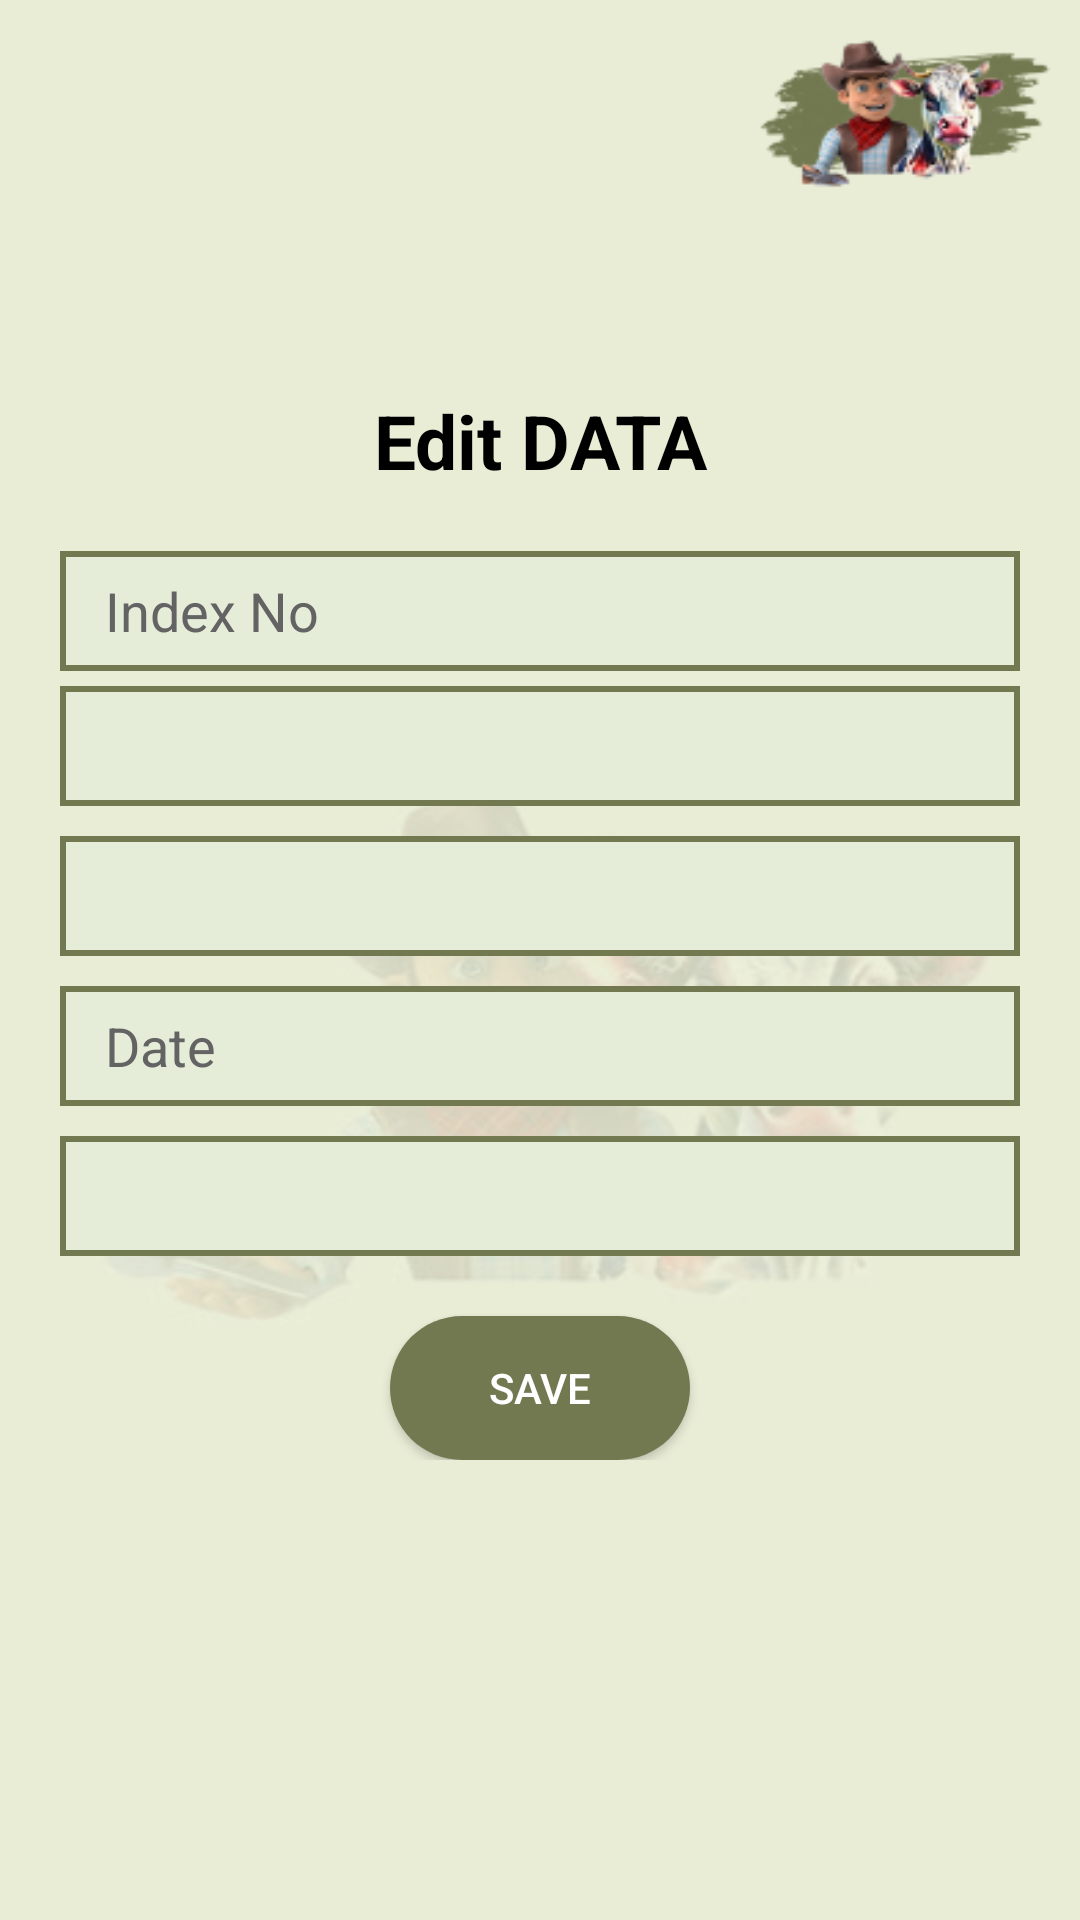

Produce the Android XML layout that renders to this screen, including the resource entries it uses.
<!-- AndroidManifest.xml: application theme Theme.DairyFarm -->
<!-- res/layout/activity_updatecowinfo.xml -->
<?xml version="1.0" encoding="utf-8"?>
<RelativeLayout xmlns:android="http://schemas.android.com/apk/res/android"
    xmlns:tools="http://schemas.android.com/tools"
    android:layout_width="match_parent"
    android:layout_height="match_parent"
    android:background="@drawable/back"
    tools:context=".updatecowinfoActivity">

    <ScrollView
        android:layout_width="match_parent"
        android:layout_height="match_parent">

        <RelativeLayout
            android:layout_width="match_parent"
            android:layout_height="wrap_content">

            <TextView
                android:id="@+id/t"
                android:layout_width="match_parent"
                android:layout_height="wrap_content"
                android:layout_marginTop="120dp"
                android:gravity="center"
                android:padding="10dp"
                android:text="Edit DATA"
                android:textColor="@color/black"
                android:textSize="25sp"
                android:textStyle="bold" />

            <EditText
                android:id="@+id/cid"
                android:layout_width="match_parent"
                android:layout_height="40dp"
                android:layout_below="@id/t"
                android:layout_marginStart="20dp"
                android:layout_marginTop="10dp"
                android:layout_marginEnd="20dp"
                android:background="@drawable/btndrawable"
                android:hint="Index No"
                android:inputType="number"
                android:paddingStart="15dp"
                android:textColor="@color/black"
                android:textColorHint="#636363" />

            <Spinner
                android:id="@+id/dn"
                android:layout_width="match_parent"
                android:layout_height="40dp"
                android:layout_below="@id/cid"
                android:layout_centerHorizontal="true"
                android:layout_marginStart="20dp"
                android:layout_marginTop="5dp"
                android:layout_marginEnd="20dp"
                android:background="@drawable/btndrawable"
                android:hint="Select_Doctor"
                android:paddingStart="10dp"
                android:spinnerMode="dropdown"
                android:textColor="@color/black"
                android:textColorHint="#636363" />

            <Spinner
                android:id="@+id/dno"
                android:layout_width="match_parent"
                android:layout_height="40dp"
                android:layout_below="@id/dn"
                android:layout_marginStart="20dp"
                android:layout_marginTop="10dp"
                android:layout_marginEnd="20dp"
                android:background="@drawable/btndrawable"
                android:hint="Doctor No"
                android:inputType="number"
                android:paddingStart="10dp"
                android:spinnerMode="dropdown"
                android:textColor="@color/black"
                android:textColorHint="#636363" />

            <EditText
                android:id="@+id/date"
                android:layout_width="match_parent"
                android:layout_height="40dp"
                android:layout_below="@id/dno"
                android:layout_marginStart="20dp"
                android:layout_marginTop="10dp"
                android:layout_marginEnd="20dp"
                android:background="@drawable/btndrawable"
                android:clickable="false"
                android:cursorVisible="false"
                android:datePickerMode="calendar"
                android:focusable="false"

                android:hint="Date"
                android:paddingStart="15dp"
                android:textColor="@color/black"
                android:textColorHint="#636363" />

            <Spinner
                android:id="@+id/dss"
                android:layout_width="match_parent"
                android:layout_height="40dp"
                android:layout_below="@id/date"
                android:layout_marginStart="20dp"
                android:layout_marginTop="10dp"
                android:layout_marginEnd="20dp"
                android:background="@drawable/btndrawable"
                android:hint="Disease"
                android:paddingStart="10dp"
                android:textColor="@color/black"
                android:textColorHint="#636363" />

            <Button
                android:id="@+id/createNow"
                android:layout_width="100dp"
                android:layout_height="wrap_content"
                android:layout_below="@id/dss"
                android:layout_centerHorizontal="true"
                android:layout_marginTop="20dp"
                android:background="@drawable/button_shape"
                android:gravity="center"
                android:padding="10dp"
                android:text="Save"
                android:textColor="@color/white" />

        </RelativeLayout>
    </ScrollView>

</RelativeLayout>
<!-- resources referenced by this layout -->
<resources>
  <color name="black">#000000</color>
  <color name="white">#FFFFFFFF</color>
  <!-- drawable back: png bitmap (drawable, 68009 bytes) -->
  <!-- drawable btndrawable (drawable) -->
  <?xml version="1.0" encoding="utf-8"?>
  <shape xmlns:android="http://schemas.android.com/apk/res/android">
      <solid android:color="#FFFFFF" /> 
      <stroke
          android:width="2dp"
          android:color="@color/Green"/>
      <solid android:color="@color/Pista" />
  </shape>
  <!-- drawable button_shape (drawable) -->
  <selector xmlns:android="http://schemas.android.com/apk/res/android">
      <item>
          <shape
              android:shape="rectangle"
              android:useLevel="false">
              <corners android:radius="40dp" />
              <solid android:color="@color/Green" />
          </shape>
      </item>
  </selector>
  <style name="Theme.DairyFarm" parent="Base.Theme.DairyFarm" />
  <color name="Green">#727951</color>
  <color name="Pista">#E5EDD9</color>
  <style name="Base.Theme.DairyFarm" parent="Theme.AppCompat.Light.NoActionBar">
          
          
      </style>
</resources>
